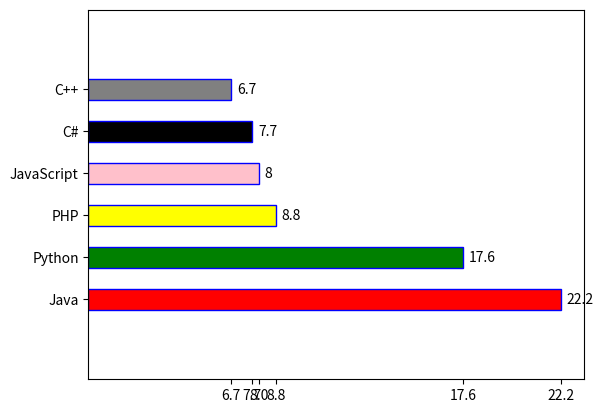

This figure's Python source:
import matplotlib.pyplot as p
x_=[22.2, 17.6, 8.8, 8, 7.7, 6.7]
y_=['Java','Python','PHP','JavaScript','C#','C++']
p.xticks(x_)
l=p.barh(y_,x_,0.5,color=['red','green','yellow','pink','black','grey'],edgecolor='blue')
p.margins(y=0.3)
x=[i.get_width() for i in l]
for y in range(0,6):
    p.text(x[y]+.278,y,s=str(x_[y]),va='center')
p.show()